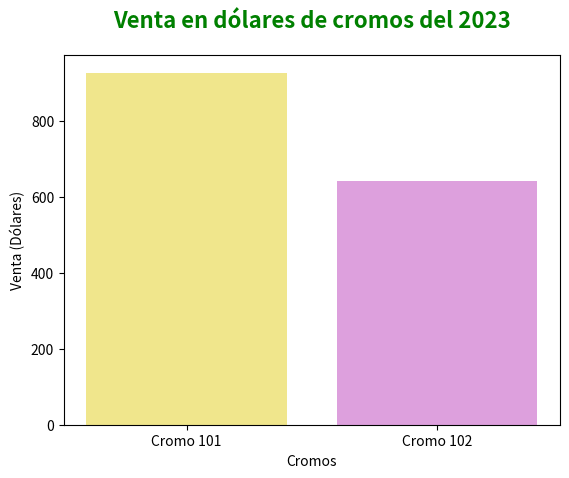

The matplotlib source for this figure:
import pandas as pd
import matplotlib.pyplot as plt

df_ventas = pd.DataFrame({
    'cromos': ['Cromo 101', 'Cromo 102', 'Cromo 101', 'Cromo 102', 'Cromo 101', 'Cromo 102', 'Cromo 101', 'Cromo 102'],
    'ventas': [100, 150, 200, 123, 258, 156, 369, 212]
  })

fig, ax = plt.subplots()

grupo_cromos_df = df_ventas.groupby('cromos')['ventas'].sum()
ax.bar(range(len(grupo_cromos_df)), 
       grupo_cromos_df, 
       tick_label=grupo_cromos_df.index,
       color=['khaki', 'plum'])
ax.set_ylabel('Venta (Dólares)')
ax.set_xlabel('Cromos')
ax.set_title('Venta en dólares de cromos del 2023', fontsize=16, color='green', fontweight='bold', ha='center', pad=20)


plt.show()
